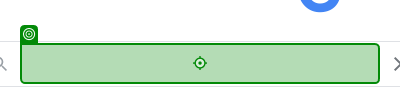
Task: REFramework Understand
Workflow: Main

Step 1: type "[CurrentRow.Item("Country").ToString + " capital" + "[k(enter)]"]" into the text box in window 'Google' (chrome.exe)

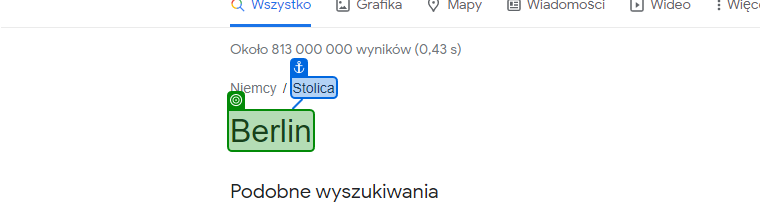
Step 2: get-text from the link in window 'germany capital - Szukaj w Google' (chrome.exe)
